Run: headless pygame with SDL's dummy video driver; simulated clock (each Clock.tick advances the game by its frame time, no real sleeping); random seed 0; keys injected as events and as key.get_pressed() state; mouse plan: one left click at the window centre at the start of phase 2, then a move to the lower-right quarter at the start of phase 3.
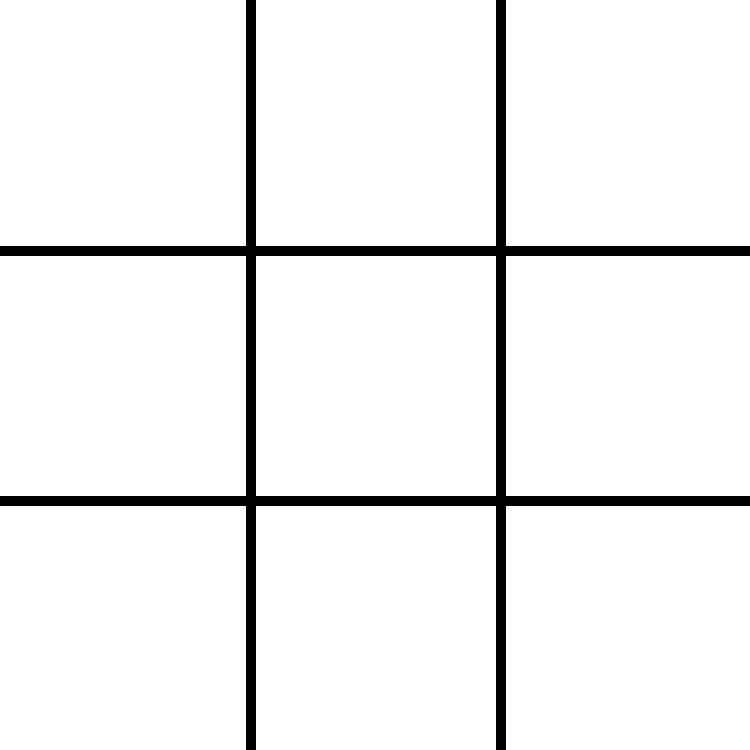
Frame 1 of 4 · flips 1–60 · no input
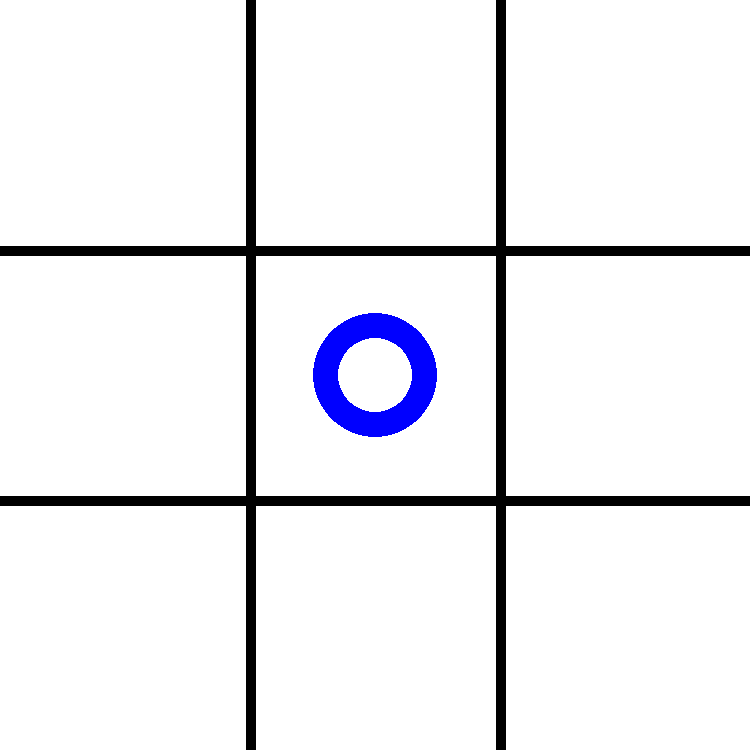
Frame 2 of 4 · flips 61–180 · clicked the window centre · tapped SPACE, RETURN · held RIGHT (→), D
Frame 3 of 4 · flips 181–300 · moved the mouse to the lower-right quarter · held DOWN (↓), S · screen unchanged from frame 2, image omitted
Frame 4 of 4 · flips 301–420 · held LEFT (←), A, UP (↑), W · screen unchanged from frame 3, image omitted

The pygame program that drew these frames:

import pygame, sys
# from pygame.locals import *
scale = 2.5
def drawGameBoard():
    pygame.draw.line(windowSurface, BLACK, (100 * scale, 0), (100 * scale, 300 * scale), round(4 * scale))
    pygame.draw.line(windowSurface, BLACK, (200 * scale, 0), (200 * scale, 300 * scale), round(4 * scale))
    pygame.draw.line(windowSurface, BLACK, (0, 100 * scale), (300 * scale, 100 * scale), round(4 * scale))
    pygame.draw.line(windowSurface, BLACK, (0, 200 * scale), (300 * scale, 200 * scale), round(4 * scale))



pygame.init()
windowSurface = pygame.display.set_mode((300 * scale, 300 * scale), 0, 32)
pygame.display.set_caption('Tic Tac Toe')

# Set up the colors.
BLACK = (0, 0, 0)
WHITE = (255, 255, 255)
RED = (255, 0, 0)
GREEN = (0, 255, 0)
BLUE = (0, 0, 255)
PURPLE = (111, 0, 225)
YELLOW = (242, 216, 48)

windowSurface.fill(WHITE)
drawGameBoard()
pygame.display.update()

# TODO code so that if the user clicks one of the squares, display O or X on the screen
#  AND put the player move information in one of the box variables

# TODO bring the game logic from ticTacToeCLI.py



box1 = " "
box2 = " "
box3 = " "
box4 = " "
box5 = " "
box6 = " "
box7 = " "
box8 = " "
box9 = " "

def player1Input():
    global box1, box2, box3, box4, box5, box6, box7, box8, box9
    global columnIndex, rowIndex
    if columnIndex == 0 and rowIndex == 0 and box1 == " ":
        box1 = "O"
        pygame.draw.circle(windowSurface, BLUE, (50 * scale, 50 * scale), 25 * scale, round(10 * scale))
        return True
    elif columnIndex == 1 and rowIndex == 0 and box2 == " ":
        box2 = "O"
        pygame.draw.circle(windowSurface, BLUE, (150 * scale, 50 * scale), 25 * scale, round(10 * scale))
        return True
    elif columnIndex == 2 and rowIndex == 0 and box3 == " ":
        box3 = "O"
        pygame.draw.circle(windowSurface, BLUE, (250 * scale, 50 * scale), 25 * scale, round(10 * scale))
        return True
    elif columnIndex == 0 and rowIndex == 1 and box4 == " ":
        box4 = "O"
        pygame.draw.circle(windowSurface, BLUE, (50 * scale, 150 * scale), 25 * scale, round(10 * scale))
        return True
    elif columnIndex == 1 and rowIndex == 1 and box5 == " ":
        box5 = "O"
        pygame.draw.circle(windowSurface, BLUE, (150 * scale, 150 * scale), 25 * scale, round(10 * scale))
        return True
    elif columnIndex == 2 and rowIndex == 1 and box6 == " ":
        box6 = "O"
        pygame.draw.circle(windowSurface, BLUE, (250 * scale, 150 * scale), 25 * scale, round(10 * scale))
        return True
    elif columnIndex == 0 and rowIndex == 2 and box7 == " ":
        box7 = "O"
        pygame.draw.circle(windowSurface, BLUE, (50 * scale, 250 * scale), 25 * scale, round(10 * scale))
        return True
    elif columnIndex == 1 and rowIndex == 2 and box8 == " ":
        box8 = "O"
        pygame.draw.circle(windowSurface, BLUE, (150 * scale, 250 * scale), 25 * scale, round(10 * scale))
        return True
    elif columnIndex == 2 and rowIndex == 2 and box9 == " ":
        box9 = "O"
        pygame.draw.circle(windowSurface, BLUE, (250 * scale, 250 * scale), 25 * scale, round(10 * scale))
        return True
    else:
        print("invalid move")
        return False

def checkPlayer1Won():
    if (box1 == "O" and box2 == "O" and box3 == "O"
            or box4 == "O" and box5 == "O" and box6 == "O"
            or box7 == "O" and box8 == "O" and box9 == "O"
            or box1 == "O" and box4 == "O" and box7 == "O"
            or box2 == "O" and box5 == "O" and box8 == "O"
            or box3 == "O" and box6 == "O" and box9 == "O"
            or box1 == "O" and box5 == "O" and box9 == "O"
            or box3 == "O" and box5 == "O" and box7 == "O"
    ):
        print("player1 has won")
        return True
    return False

def player2Input():
    global box1, box2, box3, box4, box5, box6, box7, box8, box9
    global columnIndex, rowIndex

    if columnIndex == 0 and rowIndex == 0 and box1 == " ":
        box1 = "X"
        basicFont = pygame.font.SysFont(None, round(96 * scale))
        text = basicFont.render("X", True, RED)
        windowSurface.blit(text, (25 * scale, 25 * scale))
        return True
    elif columnIndex == 1 and rowIndex == 0 and box2 == " ":
        box2 = "X"
        basicFont = pygame.font.SysFont(None, round(96 * scale))
        text = basicFont.render("X", True, RED)
        windowSurface.blit(text, (125 * scale, 25 * scale))
        return True
    elif columnIndex == 2 and rowIndex == 0 and box3 == " ":
        box3 = "X"
        basicFont = pygame.font.SysFont(None, round(96 * scale))
        text = basicFont.render("X", True, RED)
        windowSurface.blit(text, (225 * scale, 25 * scale))
        return True
    elif columnIndex == 0 and rowIndex == 1 and box4 == " ":
        box4 = "X"
        basicFont = pygame.font.SysFont(None, round(96 * scale))
        text = basicFont.render("X", True, RED)
        windowSurface.blit(text, (25 * scale, 125 * scale))
        return True
    elif columnIndex == 1 and rowIndex == 1 and box5 == " ":
        box5 = "X"
        basicFont = pygame.font.SysFont(None, round(96 * scale))
        text = basicFont.render("X", True, RED)
        windowSurface.blit(text, (125 * scale, 125 * scale))
        return True
    elif columnIndex == 2 and rowIndex == 1 and box6 == " ":
        box6 = "X"
        basicFont = pygame.font.SysFont(None, round(96 * scale))
        text = basicFont.render("X", True, RED)
        windowSurface.blit(text, (225 * scale, 125 * scale))
        return True
    elif columnIndex == 0 and rowIndex == 2 and box7 == " ":
        box7 = "X"
        basicFont = pygame.font.SysFont(None, round(96 * scale))
        text = basicFont.render("X", True, RED)
        windowSurface.blit(text, (25 * scale, 225 * scale))
        return True
    elif columnIndex == 1 and rowIndex == 2 and box8 == " ":
        box8 = "X"
        basicFont = pygame.font.SysFont(None, round(96 * scale))
        text = basicFont.render("X", True, RED)
        windowSurface.blit(text, (125 * scale, 225 * scale))
        return True
    elif columnIndex == 2 and rowIndex == 2 and box9 == " ":
        box9 = "X"
        basicFont = pygame.font.SysFont(None, round(96 * scale))
        text = basicFont.render("X", True, RED)
        windowSurface.blit(text, (225 * scale, 225 * scale))
        return True
    else:
        print("invalid move")
        return False

def checkPlayer2Won():
    if (box1 == "X" and box2 == "X" and box3 == "X"
            or box4 == "X" and box5 == "X" and box6 == "X"
            or box7 == "X" and box8 == "X" and box9 == "X"
            or box1 == "X" and box4 == "X" and box7 == "X"
            or box2 == "X" and box5 == "X" and box8 == "X"
            or box3 == "X" and box6 == "X" and box9 == "X"
            or box1 == "X" and box5 == "X" and box9 == "X"
            or box3 == "X" and box5 == "X" and box7 == "X"
    ):
        print("player2 has won")
        return True
    return False

def checkGameTie():
    if (box1 != " " and box2 != " " and box3 != " "
        and box4 != " " and box5 != " " and box6 != " "
        and box7 != " " and box8 != " " and box9 != " "):

        print("this match has ended in a tie")
        return True
    return False



whoseTurn = "player1"
isMouseClickEnabled = True



while True:
    pygame.display.update()

    for event in pygame.event.get():
        if event.type == pygame.QUIT or event.type == pygame.KEYDOWN:
            if event.key == pygame.K_q:
                pygame.quit()
                sys.exit()

        if event.type == pygame.MOUSEBUTTONDOWN and isMouseClickEnabled:
            x = event.pos[0]
            y = event.pos[1]
            columnIndex = x // (100 * scale)
            rowIndex = y // (100 * scale)

            if whoseTurn == "player1":
                validMove = player1Input()
                didPlayer1Win = None
                if validMove == True:
                    didPlayer1Win = checkPlayer1Won()
                    didGameTie = checkGameTie()

                if didPlayer1Win == True:
                    basicFont = pygame.font.SysFont(None, round(50 * scale))
                    text = basicFont.render("Player1 won", True, GREEN)
                    windowSurface.blit(text, (50 * scale, 85 * scale))
                    isMouseClickEnabled = False
                elif didGameTie == True:
                    basicFont = pygame.font.SysFont(None, round(50 * scale))
                    text = basicFont.render("Game tied", True, GREEN)
                    windowSurface.blit(text, (50 * scale, 85 * scale))
                else:
                    whoseTurn = "player2"

            elif whoseTurn == "player2":
                validMove = player2Input()
                if validMove == True:
                    didPlayer2Win = checkPlayer2Won()
                if didPlayer2Win == True:
                    basicFont = pygame.font.SysFont(None, round(50 * scale))
                    text = basicFont.render("Player2 won", True, GREEN)
                    windowSurface.blit(text, (50 * scale, 85 * scale))
                    # display the win text
                    isMouseClickEnabled = False

                else:
                    whoseTurn = "player1"
